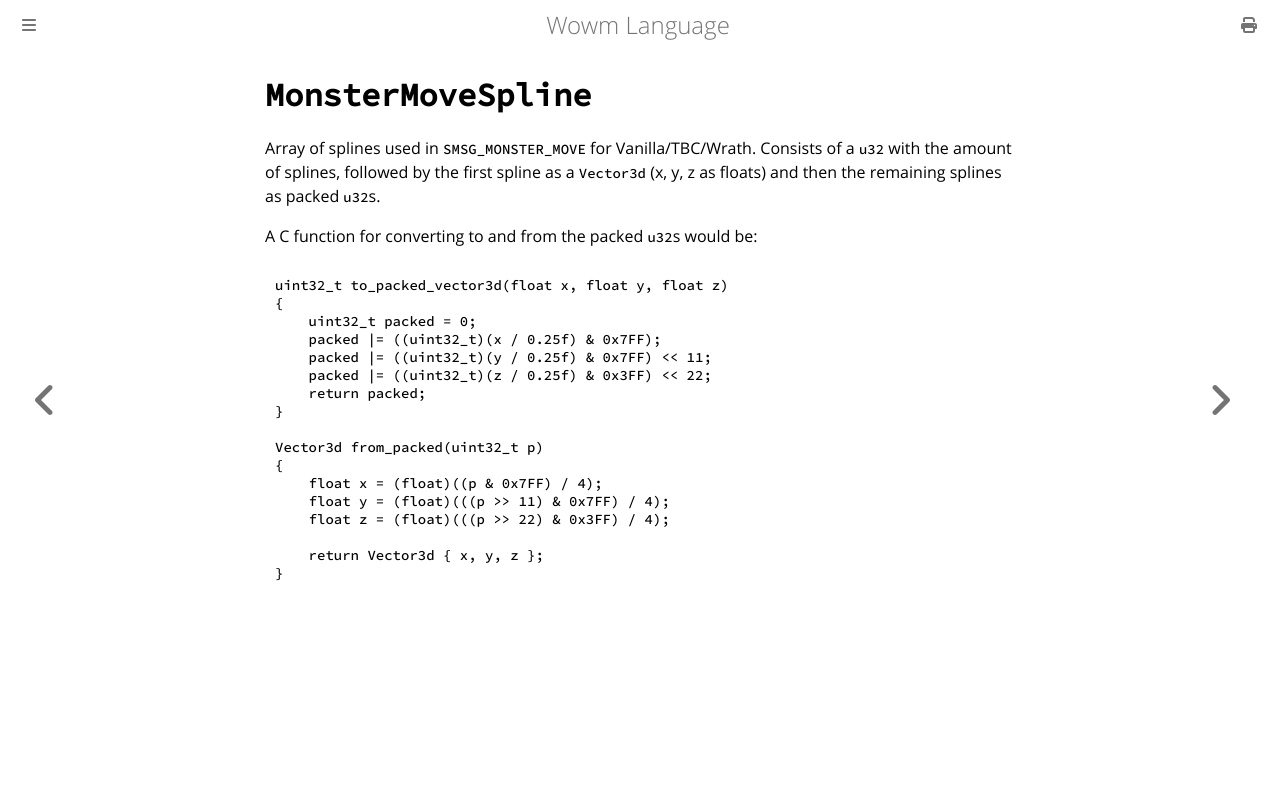

repository: gtker/wow_messages · page: types/monster-move-spline.html · generator: mdbook

# `MonsterMoveSpline`

Array of splines used in `SMSG_MONSTER_MOVE` for Vanilla/TBC/Wrath.
Consists of a `u32` with the amount of splines, followed by the first spline as a `Vector3d` (x, y, z as floats) and then the remaining splines as packed `u32`s.

A C function for converting to and from the packed `u32`s would be:
```c
uint32_t to_packed_vector3d(float x, float y, float z)
{
    uint32_t packed = 0;
    packed |= ((uint32_t)(x / 0.25f) & 0x7FF);
    packed |= ((uint32_t)(y / 0.25f) & 0x7FF) << 11;
    packed |= ((uint32_t)(z / 0.25f) & 0x3FF) << 22;
    return packed;
}

Vector3d from_packed(uint32_t p)
{
    float x = (float)((p & 0x7FF) / 4);
    float y = (float)(((p >> 11) & 0x7FF) / 4);
    float z = (float)(((p >> 22) & 0x3FF) / 4);

    return Vector3d { x, y, z };
}
```
